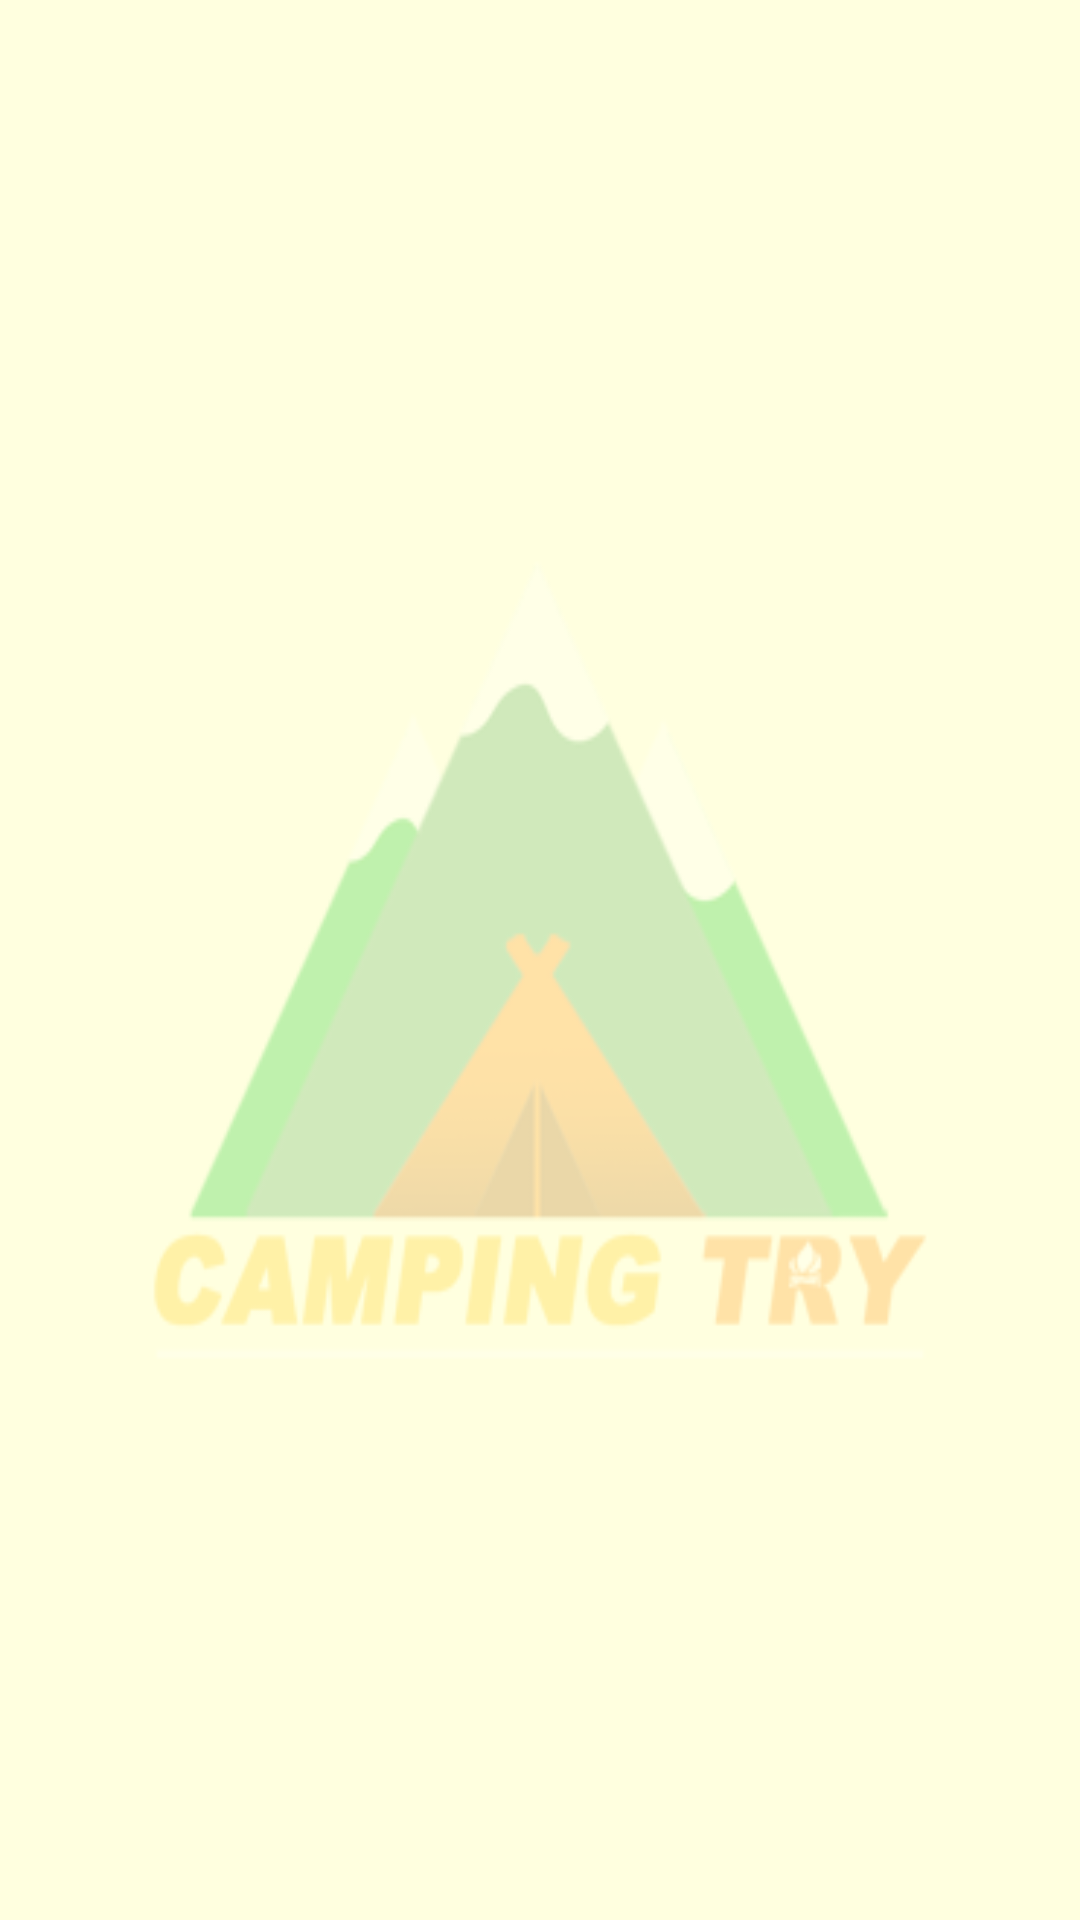

Here is an Android app screen rendered from its layout file. Give the layout XML and the strings, colors and styles it references.
<!-- AndroidManifest.xml: application theme AppTheme -->
<!-- res/layout/chat_people.xml -->
<?xml version="1.0" encoding="utf-8"?>
<LinearLayout xmlns:android="http://schemas.android.com/apk/res/android"
    android:layout_width="match_parent"
    android:layout_height="match_parent"
    android:background="#FFFFDF"
    android:orientation="vertical"
    android:weightSum="1">

    <androidx.recyclerview.widget.RecyclerView
        android:id="@+id/chat_people_view"
        android:layout_width="match_parent"
        android:layout_height="match_parent"
        android:layout_weight="1"
        android:background="@drawable/chat_back"
        android:scrollbars="vertical" />

</LinearLayout>
<!-- resources referenced by this layout -->
<resources>
  <!-- drawable chat_back: png bitmap (drawable-v24, 15707 bytes) -->
  <style name="AppTheme" parent="Theme.AppCompat.Light.DarkActionBar">
          
          <item name="colorPrimary">@color/colorPrimary</item>
          <item name="colorPrimaryDark">@color/colorPrimaryDark</item>
          <item name="colorAccent">@color/colorAccent</item>
  
          
          <item name="windowActionBar">false</item>
          <item name="windowNoTitle">true</item>
      </style>
  <color name="colorPrimary">#008577</color>
  <color name="colorPrimaryDark">#F09661</color>
  <color name="colorAccent">#F09661 </color>
</resources>
